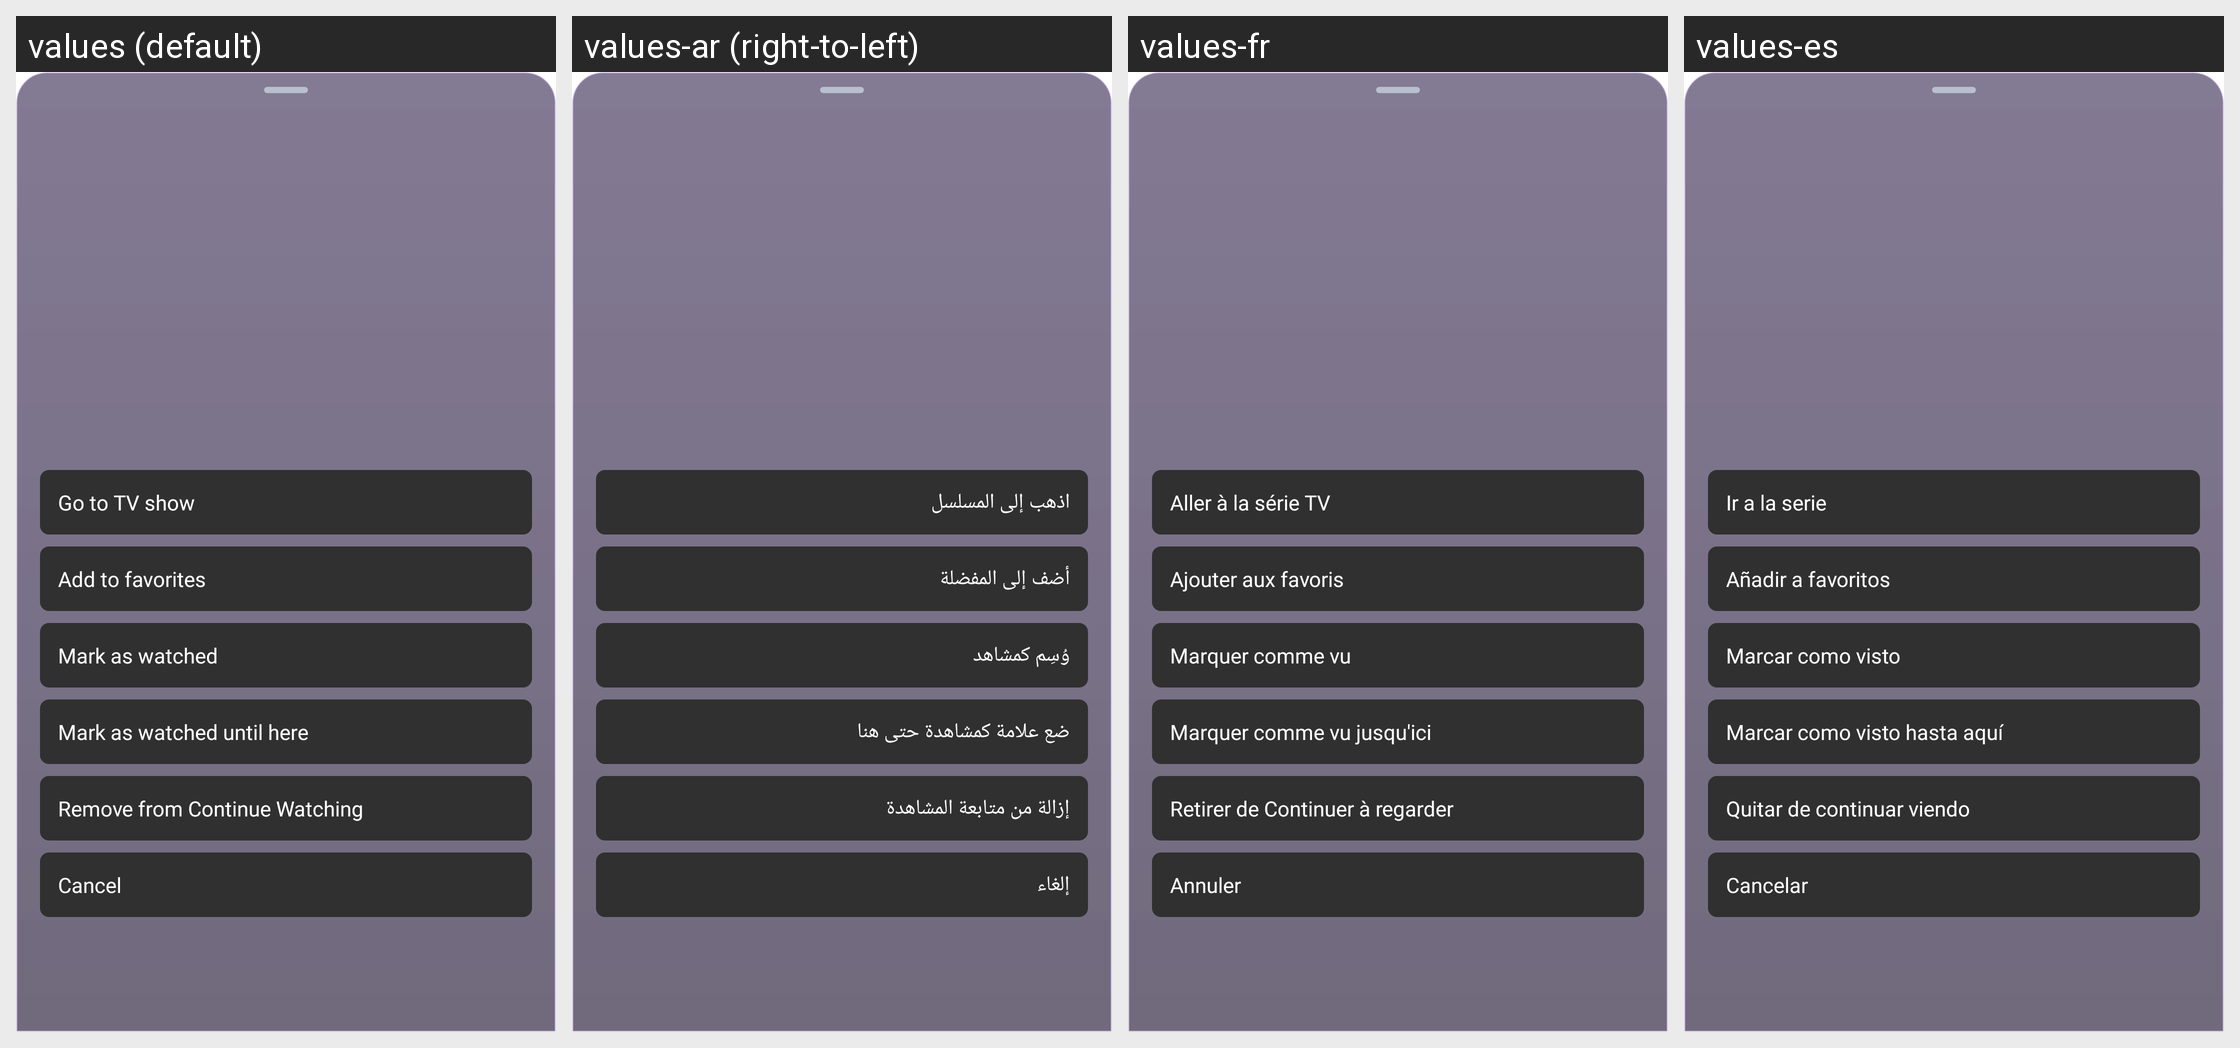

The same Android screen rendered under several of its app's locales, left to right. List the strings drawn on it with the default value and each locale's translation.
Android screen res/layout/dialog_show_options_mobile.xml rendered under 4 locales, left to right: values (default), values-ar (right-to-left), values-fr, values-es. Device: Nexus 5 (rendered at 1080×1920; each locale shown at half size, 540×960, under a caption strip naming it); theme Theme.MaterialComponents.DayNight.NoActionBar.
Other locales in the repository, not shown: values-de, values-it, values-pl.
Strings drawn on this screen, with the default value and each locale's value (text and hints the layout hard-codes, and strings that could not be matched under every locale, appear in the picture but are not listed):

option_episode_open_tv_show
  values: Go to TV show
  values-ar: اذهب إلى المسلسل
  values-fr: Aller à la série TV
  values-es: Ir a la serie

option_show_favorite
  values: Add to favorites
  values-ar: أضف إلى المفضلة
  values-fr: Ajouter aux favoris
  values-es: Añadir a favoritos

option_show_watched
  values: Mark as watched
  values-ar: وُسِم كمشاهد
  values-fr: Marquer comme vu
  values-es: Marcar como visto

option_show_mark_all_previous_watched
  values: Mark as watched until here
  values-ar: ضع علامة كمشاهدة حتى هنا
  values-fr: Marquer comme vu jusqu'ici
  values-es: Marcar como visto hasta aquí

option_clear_program
  values: Remove from Continue Watching
  values-ar: إزالة من متابعة المشاهدة
  values-fr: Retirer de Continuer à regarder
  values-es: Quitar de continuar viendo

option_cancel
  values: Cancel
  values-ar: إلغاء
  values-fr: Annuler
  values-es: Cancelar
